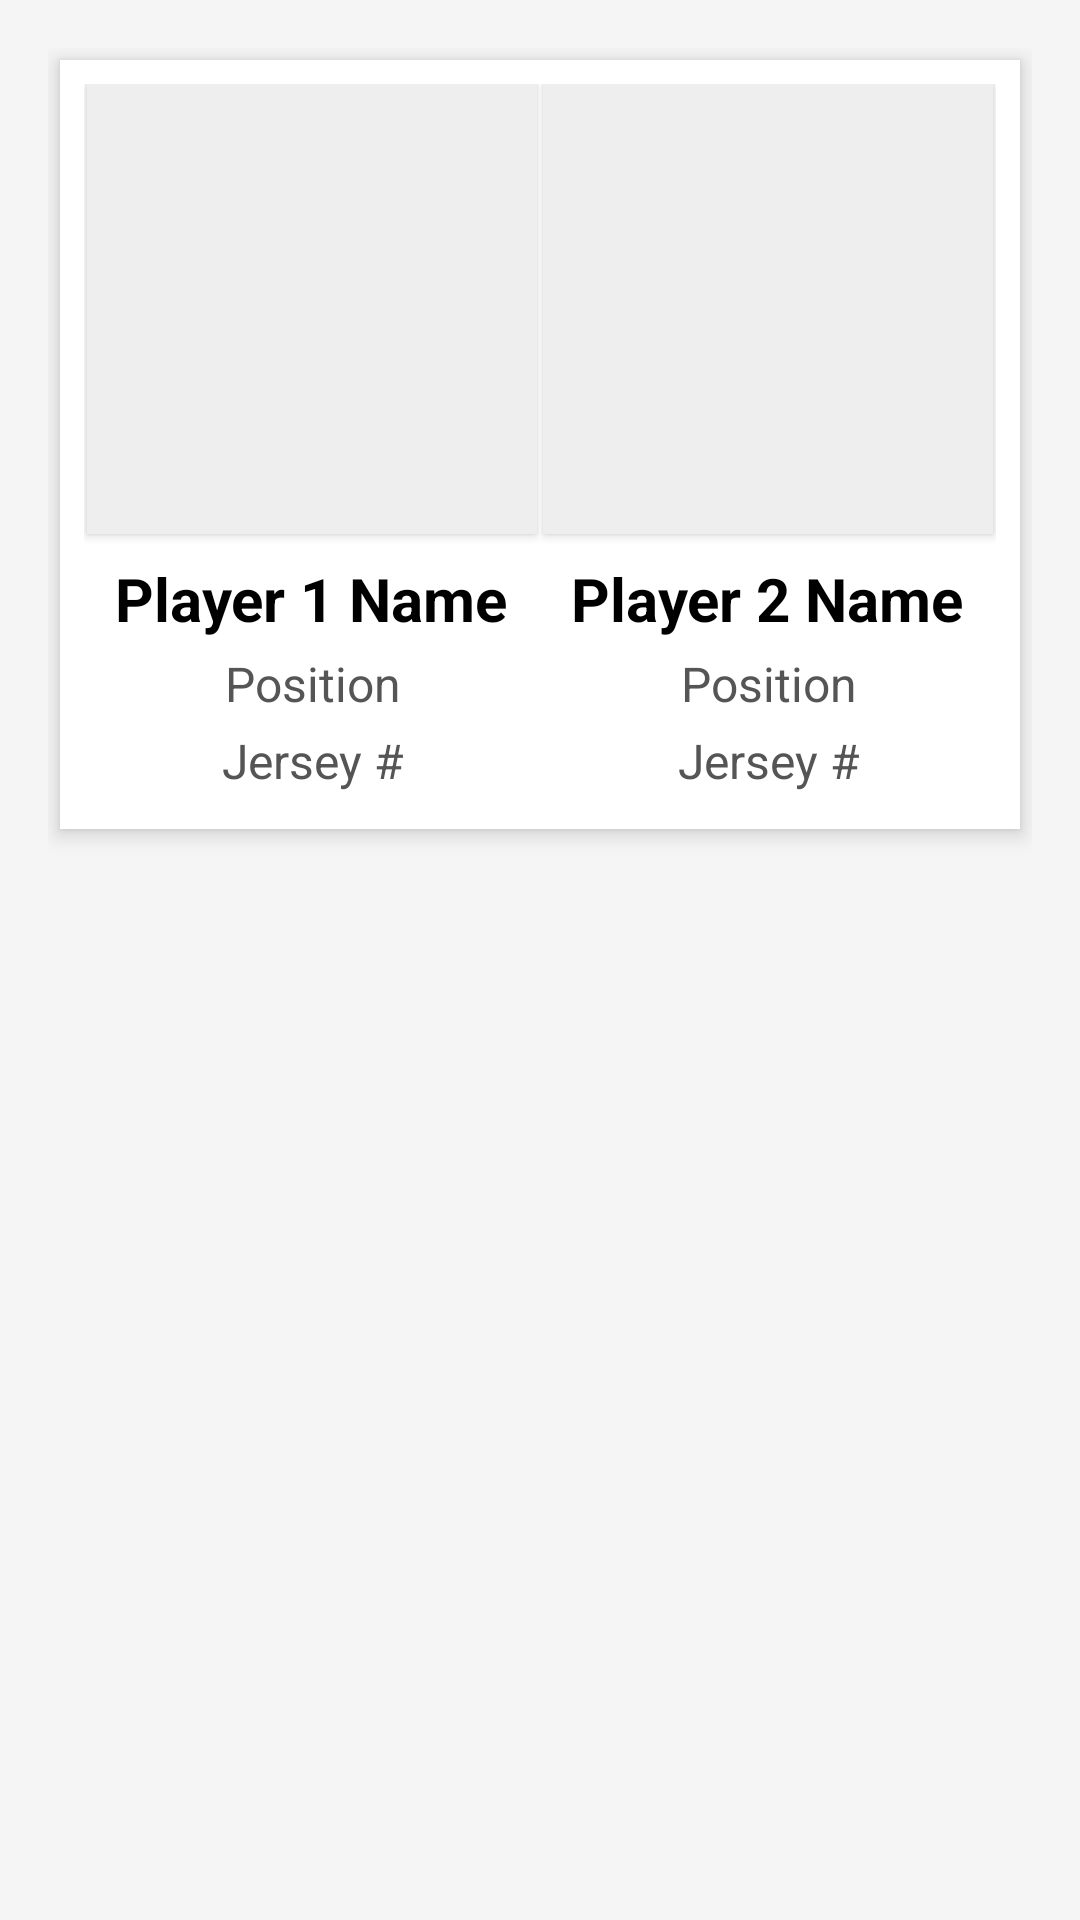

Write the Android layout XML for this screen, with the resource values it uses.
<!-- AndroidManifest.xml: application theme Theme.NFLStatsApp -->
<!-- res/layout/activity_comparison.xml -->
<LinearLayout xmlns:android="http://schemas.android.com/apk/res/android"
    android:id="@+id/container"
    android:layout_width="match_parent"
    android:layout_height="match_parent"
    android:orientation="vertical"
    android:padding="16dp"
    android:scrollbars="vertical"
    android:background="#F5F5F5">

    
    <LinearLayout
        android:orientation="horizontal"
        android:layout_width="match_parent"
        android:layout_height="wrap_content"
        android:gravity="start"
        android:background="#FFFFFF"
        android:layout_margin="4dp"
        android:elevation="4dp"
        android:padding="8dp">

        
        <LinearLayout
            android:orientation="vertical"
            android:layout_width="0dp"
            android:layout_height="wrap_content"
            android:layout_weight="1"
            android:gravity="center_horizontal">

            
            <ImageView
                android:id="@+id/player1Image"
                android:layout_width="150dp"
                android:layout_height="150dp"
                android:contentDescription="@string/player1_image"
                android:background="#EEEEEE"
                android:elevation="2dp"
                android:layout_marginBottom="8dp" />

            
            <TextView
                android:id="@+id/player1Name"
                android:layout_width="wrap_content"
                android:layout_height="wrap_content"
                android:text="Player 1 Name"
                android:textSize="20sp"
                android:textStyle="bold"
                android:textColor="#000000"
                android:gravity="center"
                android:layout_marginBottom="4dp" />

            <TextView
                android:id="@+id/player1Position"
                android:layout_width="wrap_content"
                android:layout_height="wrap_content"
                android:text="Position"
                android:textSize="16sp"
                android:textColor="#555555"
                android:gravity="center"
                android:layout_marginBottom="4dp" />

            <TextView
                android:id="@+id/player1Jersey"
                android:layout_width="wrap_content"
                android:layout_height="wrap_content"
                android:text="Jersey #"
                android:textSize="16sp"
                android:textColor="#555555"
                android:gravity="center"
                android:layout_marginBottom="4dp" />
        </LinearLayout>

        
        <LinearLayout
            android:orientation="vertical"
            android:layout_width="0dp"
            android:layout_height="wrap_content"
            android:layout_weight="1"
            android:gravity="center_horizontal">

            
            <ImageView
                android:id="@+id/player2Image"
                android:layout_width="150dp"
                android:layout_height="150dp"
                android:contentDescription="@string/player2_image"
                android:background="#EEEEEE"
                android:elevation="2dp"
                android:layout_marginBottom="8dp" />

            
            <TextView
                android:id="@+id/player2Name"
                android:layout_width="wrap_content"
                android:layout_height="wrap_content"
                android:text="Player 2 Name"
                android:textSize="20sp"
                android:textStyle="bold"
                android:textColor="#000000"
                android:gravity="center"
                android:layout_marginBottom="4dp" />

            <TextView
                android:id="@+id/player2Position"
                android:layout_width="wrap_content"
                android:layout_height="wrap_content"
                android:text="Position"
                android:textSize="16sp"
                android:textColor="#555555"
                android:gravity="center"
                android:layout_marginBottom="4dp" />

            <TextView
                android:id="@+id/player2Jersey"
                android:layout_width="wrap_content"
                android:layout_height="wrap_content"
                android:text="Jersey #"
                android:textSize="16sp"
                android:textColor="#555555"
                android:gravity="center"
                android:layout_marginBottom="4dp" />
        </LinearLayout>
    </LinearLayout>

    
    <ScrollView
        android:layout_width="match_parent"
        android:layout_height="0dp"
        android:layout_weight="1"
        android:layout_marginTop="16dp">

        <androidx.recyclerview.widget.RecyclerView
            android:id="@+id/statsRecyclerView"
            android:layout_width="match_parent"
            android:layout_height="wrap_content"
            android:importantForAccessibility="yes"
            android:contentDescription="@string/player_stats_list" />
    </ScrollView>
</LinearLayout>
<!-- resources referenced by this layout -->
<resources>
  <string name="player1_image">player 1 image</string>
  <string name="player2_image">player 2 image</string>
  <string name="player_stats_list">player stats</string>
  <style name="Theme.NFLStatsApp" parent="Theme.MaterialComponents.DayNight.NoActionBar">
  
          <item name="windowSplashScreenBackground">@color/primaryColor</item>
          <item name="windowSplashScreenAnimatedIcon">@android:drawable/ic_menu_camera</item>
          <item name="windowSplashScreenAnimationDuration">1000</item>
          <item name="postSplashScreenTheme">@style/Theme.NFLStatsApp.Main</item>
  
      </style>
  <color name="primaryColor">#424242</color>
  <style name="Theme.NFLStatsApp.Main" parent="Theme.MaterialComponents.DayNight.NoActionBar">
  
          <item name="colorPrimary">@color/primaryColor</item>
          <item name="colorPrimaryVariant">@color/primaryVariant</item>
          <item name="colorSecondary">@color/secondaryColor</item>
  
          <item name="android:colorBackground">@color/backgroundColor</item>
          <item name="colorSurface">@color/surfaceColor</item>
  
          <item name="android:textColorPrimary">@color/textColorPrimary</item>
          <item name="android:textColorSecondary">@color/textColorSecondary</item>
  
          <item name="android:statusBarColor">@color/primaryVariant</item>
          <item name="android:navigationBarColor">@color/primaryColor</item>
      </style>
  <color name="primaryVariant">#212121</color>
  <color name="secondaryColor">#757575</color>
  <color name="backgroundColor">#565353</color>
  <color name="surfaceColor">#737373</color>
  <color name="textColorPrimary">#000000</color>
  <color name="textColorSecondary">#757575</color>
</resources>
